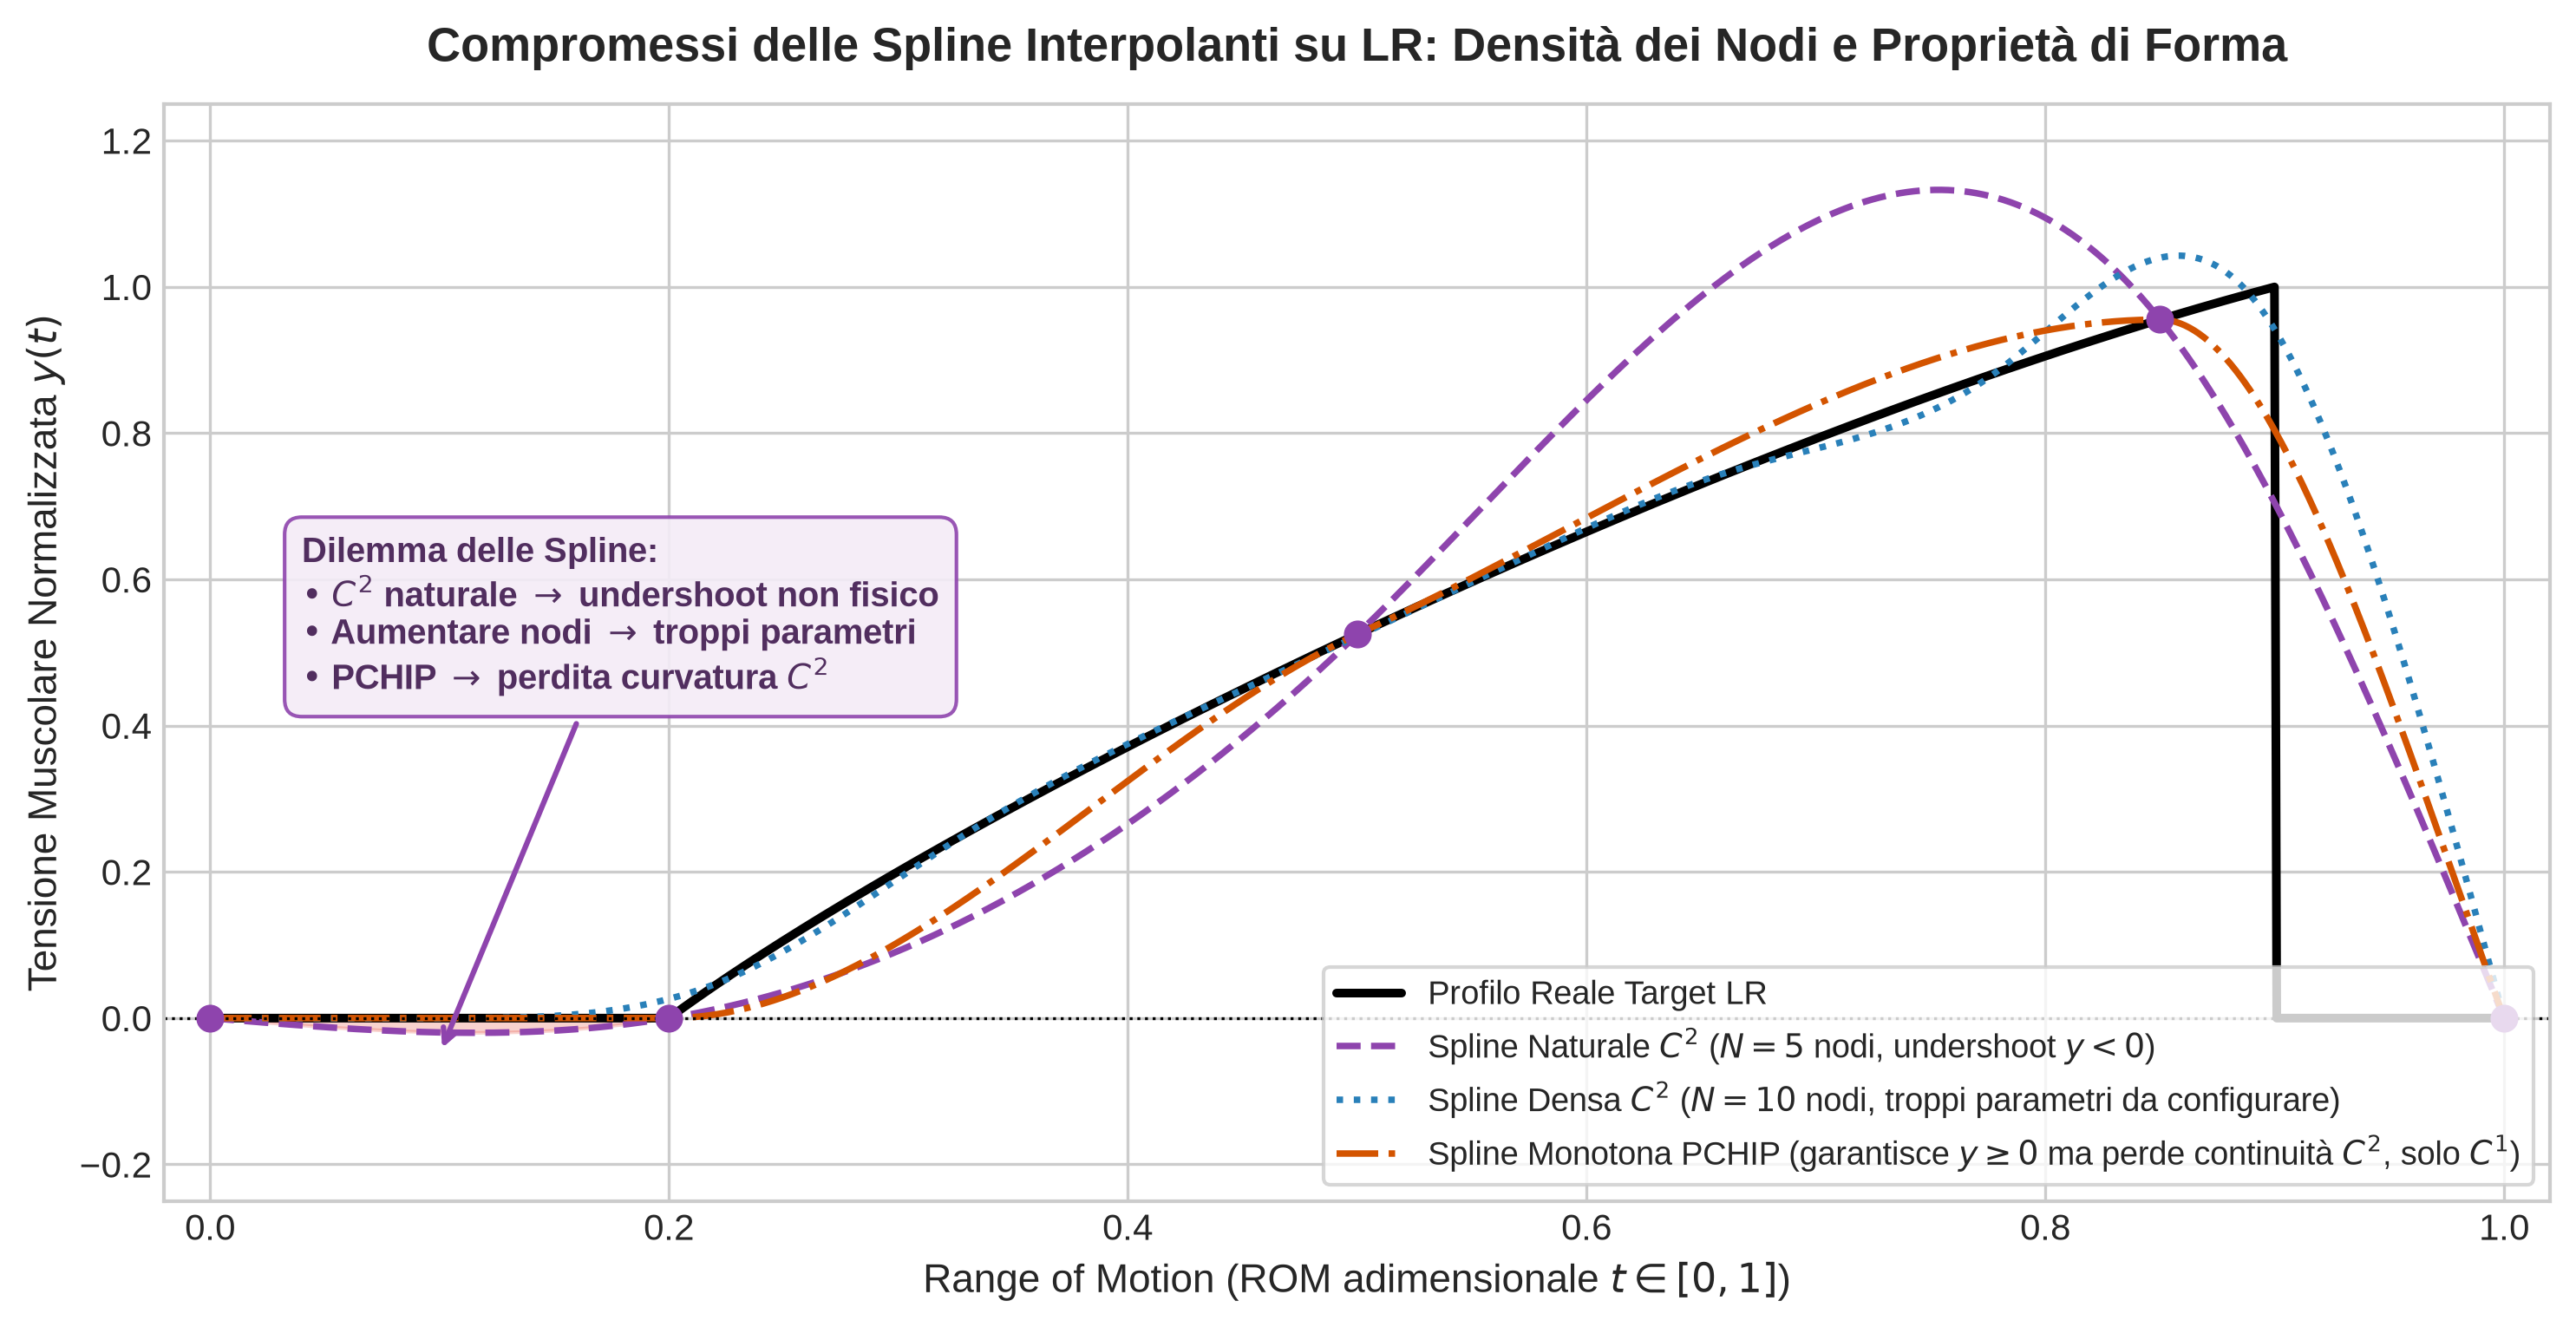

The Python source for this figure:
"""
plot_spline_densita.py
Analisi Numerica (2.2):
Studio della densita' dei nodi e compromessi delle Spline su LR.
Dimostra che per contenere l'undershoot non fisico serve una quantita' eccessiva
di nodi di supporto o la rinuncia alla continuita' C^2 (es. PCHIP C^1),
rendendo la modellazione complessa e poco intuitiva per l'utente rispetto a soli 4 punti di controllo.
"""

import os
import json
import numpy as np
import matplotlib
matplotlib.use('Agg')
import matplotlib.pyplot as plt
from scipy.interpolate import CubicSpline, PchipInterpolator

def get_lr_data():
    json_path = os.path.join(os.path.dirname(__file__), "../frontend/src/defaultExercises.json")
    if os.path.exists(json_path):
        with open(json_path, "r", encoding="utf-8") as f:
            data = json.load(f)
            lr = next((e for e in data if e["name"] == "LR"), None)
            if lr and "muscles_distr" in lr and "Lateral Deltoid" in lr["muscles_distr"]:
                return lr["muscles_distr"]["Lateral Deltoid"]
    return {
        "x0": 0.2, "y0": 0.0,
        "x1": 0.33, "y1": 0.3,
        "x2": 0.66, "y2": 0.8,
        "x3": 0.9, "y3": 1.0,
        "magnitude": 0.9
    }

def solve_bezier(p0, p1, p2, p3, n_points=1000):
    t = np.linspace(0, 1, n_points)
    bx = (1-t)**3 * p0[0] + 3*(1-t)**2 * t * p1[0] + 3*(1-t) * t**2 * p2[0] + t**3 * p3[0]
    by = (1-t)**3 * p0[1] + 3*(1-t)**2 * t * p1[1] + 3*(1-t) * t**2 * p2[1] + t**3 * p3[1]
    return bx, by

def evaluate_true_profile(x_target, bx, by, x0, x3):
    y_out = np.zeros_like(x_target)
    mask_in = (x_target >= x0) & (x_target <= x3)
    y_out[mask_in] = np.interp(x_target[mask_in], bx, by)
    return y_out

def main():
    m = get_lr_data()
    p0 = np.array([m["x0"], m["y0"]])
    p1 = np.array([m["x1"], m["y1"]])
    p2 = np.array([m["x2"], m["y2"]])
    p3 = np.array([m["x3"], m["y3"]])

    bx, by = solve_bezier(p0, p1, p2, p3)
    rom_grid = np.linspace(0, 1, 1000)
    y_ideal = evaluate_true_profile(rom_grid, bx, by, m["x0"], m["x3"])

    # 1. Spline con pochi nodi (N=5) -> undershoot pronunciato
    knots_sparse = np.array([0.0, 0.2, 0.5, 0.85, 1.0])
    y_sparse = evaluate_true_profile(knots_sparse, bx, by, m["x0"], m["x3"])
    cs_sparse = CubicSpline(knots_sparse, y_sparse, bc_type='natural')
    y_spline_sparse = cs_sparse(rom_grid)

    # 2. Spline densa (N=10) -> richiede troppi punti discreti
    knots_dense = np.linspace(0, 1, 10)
    y_dense = evaluate_true_profile(knots_dense, bx, by, m["x0"], m["x3"])
    cs_dense = CubicSpline(knots_dense, y_dense, bc_type='natural')
    y_spline_dense = cs_dense(rom_grid)

    # 3. PCHIP (Monotona ma solo C^1)
    pchip = PchipInterpolator(knots_sparse, y_sparse)
    y_pchip = pchip(rom_grid)

    plt.style.use('seaborn-v0_8-whitegrid' if 'seaborn-v0_8-whitegrid' in plt.style.available else 'default')
    fig, ax = plt.subplots(figsize=(10, 5.2), dpi=300)

    ax.plot(rom_grid, y_ideal, 'k-', linewidth=2.4, label=r'Profilo Reale Target LR')
    ax.plot(rom_grid, y_spline_sparse, color='#8e44ad', linewidth=1.8, linestyle='--',
            label=r'Spline Naturale $C^2$ ($N=5$ nodi, undershoot $y < 0$)')
    ax.plot(rom_grid, y_spline_dense, color='#2980b9', linewidth=1.8, linestyle=':',
            label=r'Spline Densa $C^2$ ($N=10$ nodi, troppi parametri da configurare)')
    ax.plot(rom_grid, y_pchip, color='#d35400', linewidth=1.8, linestyle='-.',
            label=r'Spline Monotona PCHIP (garantisce $y \geq 0$ ma perde continuità $C^2$, solo $C^1$)')

    ax.scatter(knots_sparse, y_sparse, color='#8e44ad', s=45, zorder=5)

    ax.fill_between(rom_grid, y_spline_sparse, 0, where=(y_spline_sparse < 0), color='#e74c3c', alpha=0.25)

    ax.annotate(r'Dilemma delle Spline:' + '\n' +
                r'• $C^2$ naturale $\rightarrow$ undershoot non fisico' + '\n' +
                r'• Aumentare nodi $\rightarrow$ troppi parametri' + '\n' +
                r'• PCHIP $\rightarrow$ perdita curvatura $C^2$',
                xy=(0.10, -0.05), xytext=(0.04, 0.45),
                arrowprops=dict(arrowstyle='->', color='#8e44ad', lw=1.5),
                bbox=dict(boxstyle='round,pad=0.5', facecolor='#f4ecf7', edgecolor='#8e44ad', alpha=0.9),
                fontsize=9.5, fontweight='bold', color='#512e5f')

    ax.set_title(r'Compromessi delle Spline Interpolanti su LR: Densità dei Nodi e Proprietà di Forma', fontsize=13, fontweight='bold', pad=12)
    ax.set_xlabel(r'Range of Motion (ROM adimensionale $t \in [0, 1]$)', fontsize=11)
    ax.set_ylabel(r'Tensione Muscolare Normalizzata $y(t)$', fontsize=11)
    ax.set_xlim(-0.02, 1.02)
    ax.set_ylim(-0.25, 1.25)
    ax.axhline(0, color='black', linewidth=0.8, linestyle=':')
    ax.legend(loc='lower right', frameon=True, fontsize=9)

    plt.tight_layout()
    output_path = os.path.join(os.path.dirname(__file__), "plot_spline_densita.png")
    plt.savefig(output_path, dpi=300, bbox_inches='tight')
    plt.close()
    print(f"Grafico salvato con successo in: {output_path}")

if __name__ == "__main__":
    main()
